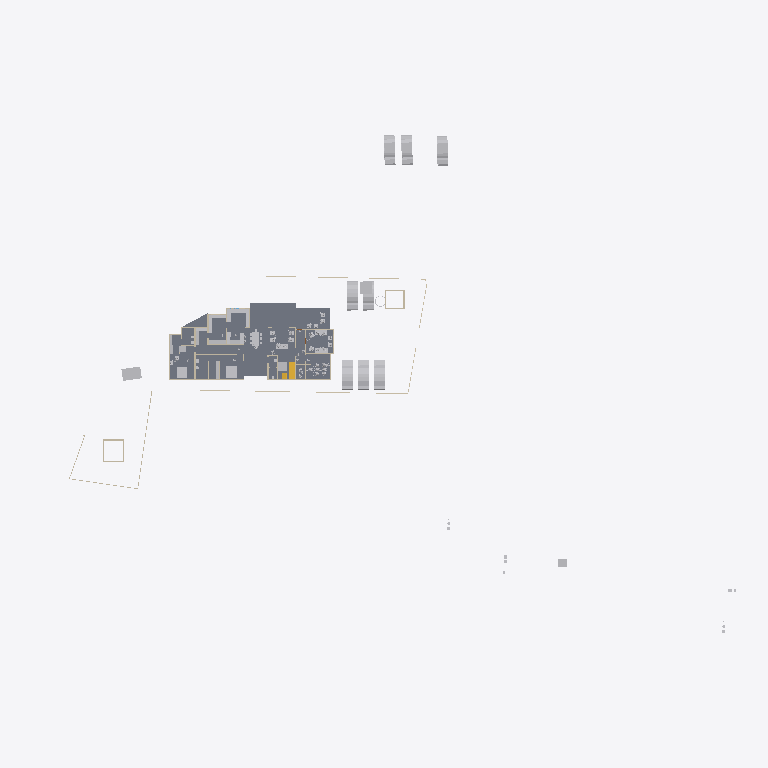
Plan cut of the same IFC building model at storey 'GF' (level 0.45 m, cut at 1.85 m), seen from above with north up, elements coloured by IFC class: 29 other elements (light grey), 18 walls (beige), 4 slabs (grey), 2 stair flights (yellow). Cut surfaces are drawn darker.
Extent 123.3 m × 86.4 m × 15.3 m (x, y, z). Storeys (6): Road Level at 0.00 m; Concept at 0.00 m; Existing at 0.00 m; Roof at 0.00 m; GF at 0.45 m; FF at 3.45 m. Elements (301): 90 IfcWall, 68 IfcBuildingElementProxy, 58 IfcFurniture, 28 IfcSanitaryTerminal, 25 IfcDoor, 8 IfcVehicle, 6 IfcRoof, 6 IfcSlab, 3 IfcStairFlight, 2 IfcGeographicElement, 2 IfcRailing, 2 IfcTransportElement.

HEADER;
FILE_DESCRIPTION(('ViewDefinition[DesignTransferView]'),'2;1');
FILE_NAME('Jailani.ifc','2025-12-08T12:11:16+05:30',(''),(''),'IfcOpenShell 0.8.4','Bonsai 0.8.4','Nobody');
FILE_SCHEMA(('IFC4X3'));
ENDSEC;
DATA;
#1=IFCPROJECT('1rEyq$MlvDVO9q4X_6O_vh',$,'My Project',$,$,$,$,(#14,#26),#9);
#31=IFCSITE('2ymv4STDrDCBgdvlSnG91s',$,'My Site',$,$,#54,$,$,$,$,$,$,$,$);
#37=IFCBUILDING('0WCwdFWaT3fvN6dYFJV0G3',$,'My Building',$,$,#60,$,$,$,$,$,$);
#43=IFCBUILDINGSTOREY('3glIUxBxj019WI9WL2_LBp',$,'Road Level',$,$,#66,$,$,$,$);
#2091=IFCBUILDINGSTOREY('0gksAyAJzF1eVdNHxF82jx',$,'GF',$,$,#2111,$,$,$,$);
#9684=IFCBUILDINGSTOREY('0GW8AoQ6z9OfFkHNDnUrmB',$,'FF',$,$,#79158,$,$,$,$);
#36449=IFCBUILDINGSTOREY('08MXqDc890wx$ikiXcsfjl',$,'Concept',$,$,#36465,$,$,$,$);
#37612=IFCBUILDINGSTOREY('3FqJSqHaz8MQtwN4CzJUgT',$,'Existing',$,$,#37627,$,$,$,$);
#39460=IFCBUILDINGSTOREY('2$v9ldK6P2VucsJp$wo$TV',$,'Roof',$,$,#39475,$,$,$,$);
#4726=IFCSLAB('2FiUBYKgX14Ok5pfpzPww9',$,'Slab',$,$,#60906,#4737,$,$);
#100712=IFCSLAB('1DsvWWCbL7cANGjESzliI9',$,'Slab',$,$,#100713,#100733,$,$);
#100672=IFCSLAB('0rsLiG2dbCD8BwexqTqqYU',$,'Slab',$,$,#100711,#100693,$,$);
#41382=IFCVEHICLE('1IZ4nX7e53bPYukwIgWlwk',$,'Vehicle',$,$,#85933,#41395,$,$);
#41410=IFCVEHICLE('0vgVxzNb92ZxtGg52SdjXf',$,'Vehicle',$,$,#85938,#41423,$,$);
#42195=IFCVEHICLE('3MkhLELVLDs8uvUp6MaLNE',$,'Vehicle',$,$,#85948,#42208,$,$);
#40568=IFCVEHICLE('3YADKfQzbBmOkqjeAW8eZC',$,'Vehicle',$,$,#41076,#40581,$,$);
#40601=IFCVEHICLE('2n0InfZ3983xlP1tLNpSFe',$,'Vehicle',$,$,#41081,#40614,$,$);
#40247=IFCVEHICLE('1o80UYAPX4cRrso8iBSkYA',$,'Vehicle',$,$,#41071,#40260,$,$);
#82694=IFCVEHICLE('1WbX0ZaZv1EAj6UxZaEAuW',$,'Vehicle',$,$,#88678,#82707,$,$);
#4239=IFCBUILDINGELEMENTPROXY('3q7lNd2p17oe3AMat8N37d',$,'Toilet 2',$,$,#81645,#4249,$,.COMPLEX.);
#82661=IFCVEHICLE('2O_E7LLoD7$8BBqiYG5hnx',$,'Vehicle',$,$,#88673,#82674,$,$);
#91396=IFCSLAB('3YIUutFS56FOzWxXAWjTlM',$,'Slab',$,$,#92151,#91417,$,$);
#4250=IFCBUILDINGELEMENTPROXY('3toYnKI0v7vRY5ZvUmLVDd',$,'Toilet1',$,$,#81650,#4260,$,.COMPLEX.);
#48553=IFCFURNITURE('2Ze14ZEU9CiBG9_AhI5DIZ',$,'Furniture',$,$,#94242,#48562,$,$);
#55484=IFCFURNITURE('3TkWbzkAX1QAVy26F4DON4',$,'Furniture',$,$,#81665,#55497,$,$);
#55457=IFCFURNITURE('0V6hxvZwXE6hVLVUBmKQZG',$,'Furniture',$,$,#94227,#55466,$,$);
#60594=IFCSTAIRFLIGHT('3K6s0TXK14hg3GYNy0Q3Ew',$,'StairFlight',$,$,#88998,#60602,$,7,6,0.160000000681196,0.150000005960464,.STRAIGHT.);
#80165=IFCTRANSPORTELEMENT('3e3Q4k1592$RuhbEiGY1JY',$,'TransportElement',$,$,#85928,#80195,$,$);
#23555=IFCTRANSPORTELEMENT('10_X8X5DHBYv3U3r1ASSTk',$,'TransportElement',$,$,#35085,#23564,$,$);
#56306=IFCFURNITURE('1_EYla0VL98hdUWu1GNTXR',$,'Furniture',$,$,#100645,#56317,$,$);
#91504=IFCFURNITURE('16bqPFk7X3fwBdom6ECqxL',$,'Furniture',$,$,#100600,#91515,$,$);
#3370=IFCWALL('0xoPJC_XvDxeOzIZpSQWPO',$,'Wall',$,$,#35160,#3381,$,$);
#3433=IFCWALL('2gqgdNokT89Rrmjq1x$gkt',$,'Wall',$,$,#35105,#3444,$,$);
#59578=IFCWALL('18OzynGbzFkxUyJxJqUeri',$,'Wall',$,$,#83470,#59589,$,$);
#2632=IFCWALL('1hiIP0I5r0ZAybbUAFoviW',$,'Wall',$,$,#35120,#2638,$,$);
#74767=IFCWALL('0PfuzQe8PDVgwkyTxt9HLX',$,'Wall',$,$,#91336,#74778,$,$);
#56707=IFCFURNITURE('3vVXXivcj3cuUgfA$Fo3Wy',$,'Furniture',$,$,#100570,#56718,$,$);
#95916=IFCFURNITURE('1FlrXWEtvBOAH84JH9Blsm',$,'Furniture',$,$,#100610,#95927,$,$);
#3190=IFCWALL('193oymhqH3WPw9ieWVOFsJ',$,'Wall',$,$,#36281,#3201,$,$);
#56276=IFCFURNITURE('2vLizZk7fBbeZGzZ1jCZw5',$,'Furniture',$,$,#100640,#56287,$,$);
#74074=IFCWALL('3rQ_eWSI1E988SeZf1Hbnw',$,'Wall',$,$,#75126,#74085,$,$);
#6030=IFCFURNITURE('3gD11dh7T2SPAde6fVBVr4',$,'Furniture',$,$,#92026,#6043,$,$);
#75060=IFCWALL('2K92LYKUD0X8mExphv8wF_',$,'Wall',$,$,#91050,#75071,$,$);
#56164=IFCFURNITURE('1NDOqTkPT45hXxPi7JQfG6',$,'Furniture',$,$,#100810,#56175,$,$);
#48220=IFCFURNITURE('1QWqY1IIrEJwc5UsSxSNE6',$,'Furniture',$,$,#85783,#48233,$,$);
#57053=IFCFURNITURE('2BepyqesL86OgduNsO02sh',$,'Furniture',$,$,#100590,#57064,$,$);
#56246=IFCFURNITURE('2mj$BvRbP1f9_7V7W1oVwT',$,'Furniture',$,$,#100595,#56257,$,$);
#91254=IFCWALL('1G4ZGs46D6h8NSP8wZK7Mf',$,'Wall',$,$,#91304,#91265,$,$);
#95953=IFCFURNITURE('1SxR2h_BPDNgelZdnyW2Zr',$,'Furniture',$,$,#100615,#95964,$,$);
#2457=IFCWALL('38EbZ7mAL5TfofCc1aVwCP',$,'Wall',$,$,#35150,#2463,$,$);
#89686=IFCFURNITURE('13ALM621n4AfCK13kNr2ii',$,'Furniture',$,$,#92126,#89699,$,$);
#2607=IFCWALL('0hLi5deXP5Zfo$NOtNZznY',$,'Wall',$,$,#35130,#2613,$,$);
#86943=IFCWALL('2f2pLvPszF0xVQvVxkOD$B',$,'Wall',$,$,#88703,#86954,$,$);
#95662=IFCFURNITURE('27hWn$oSn4quXDvk$_jaZG',$,'Furniture',$,$,#100655,#95673,$,$);
#59642=IFCWALL('01zCAxSVLFhhLmLX4f918i',$,'Wall',$,$,#84262,#59653,$,$);
#92229=IFCWALL('3xRq$DcULFeQXxWiBIfq7y',$,'Wall',$,$,#96059,#92240,$,$);
#60124=IFCWALL('2egd4x5r5Bt9ju5FZWKZ7D',$,'Wall',$,$,#89508,#60135,$,$);
#75308=IFCWALL('0aRmjp_Qf6AeBX3Xe9lqsI',$,'Wall',$,$,#92210,#75319,$,$);
#82434=IFCWALL('059f8C5Ij6hxgsaUDduYJj',$,'Wall',$,$,#83681,#82445,$,$);
#73692=IFCWALL('0NFDUSK41CyhhmKQii$1su',$,'Wall',$,$,#92935,#73703,$,$);
#57205=IFCFURNITURE('0qUyxwHa99R8xPi9cM1baU',$,'Furniture',$,$,#100565,#57216,$,$);
#60792=IFCSTAIRFLIGHT('10ogIcYZLE9B5Yy0naKqkX',$,'StairFlight',$,$,#85918,#60805,$,7,6,0.160000000681196,0.150000005960464,.STRAIGHT.);
ENDSEC;
